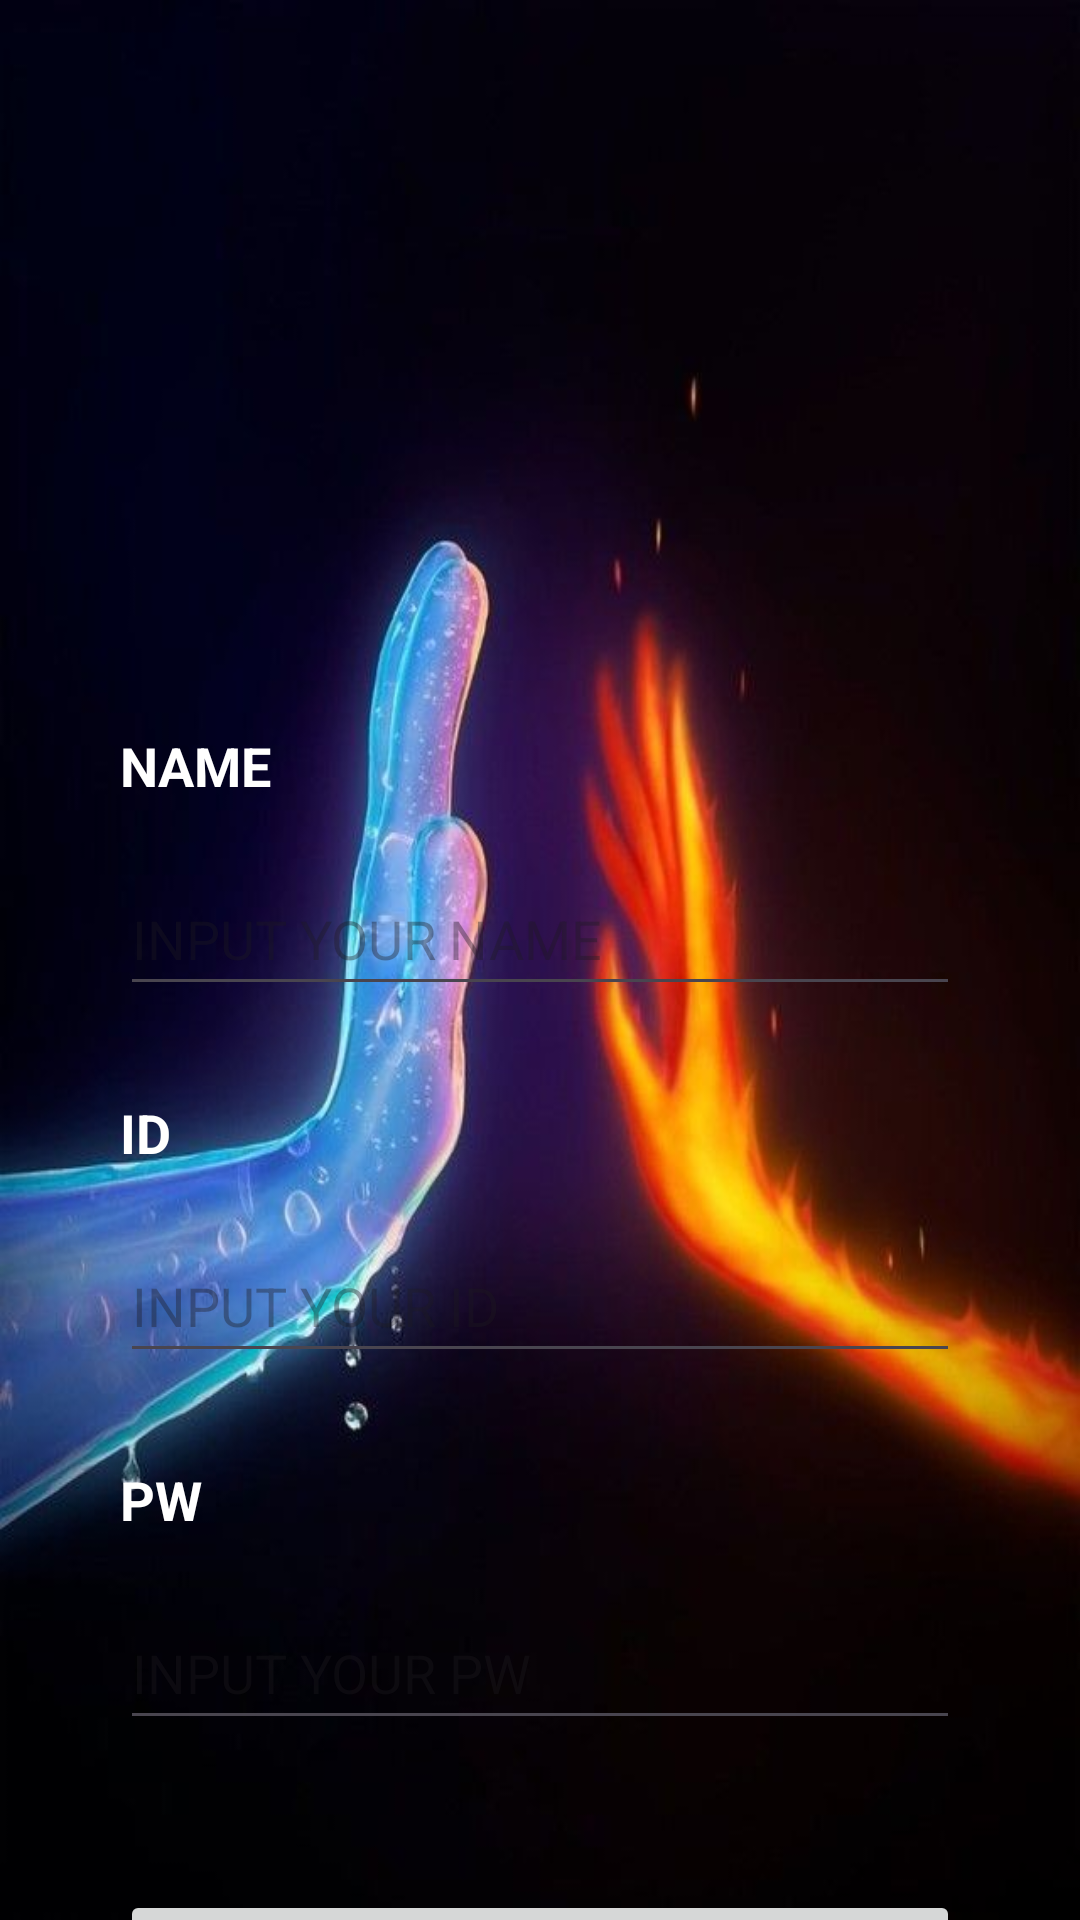

Android layout source for this screen:
<!-- AndroidManifest.xml: application theme Theme.Self_Introduction -->
<!-- res/layout/activity_sign_up.xml -->
<?xml version="1.0" encoding="utf-8"?>
<androidx.constraintlayout.widget.ConstraintLayout xmlns:android="http://schemas.android.com/apk/res/android"
    xmlns:app="http://schemas.android.com/apk/res-auto"
    xmlns:tools="http://schemas.android.com/tools"
    android:layout_width="match_parent"
    android:layout_height="match_parent"
    android:background="@drawable/_background"
    tools:context=".SignUpActivity">

    <ImageView
        android:id="@+id/login_logo"
        android:layout_width="127dp"
        android:layout_height="143dp"
        android:layout_marginTop="70dp"
        android:scaleType="fitCenter"
        app:layout_constraintEnd_toEndOf="parent"
        app:layout_constraintStart_toStartOf="parent"
        app:layout_constraintTop_toTopOf="parent"
        app:srcCompat="@drawable/login" />

    <TextView
        android:id="@+id/tv_name"
        android:layout_width="0dp"
        android:layout_height="wrap_content"
        android:layout_marginStart="40dp"
        android:layout_marginTop="30dp"
        android:layout_marginEnd="40dp"
        android:text="@string/signup_name"
        android:textColor="@color/white"
        android:textSize="18sp"
        android:textStyle="bold"
        app:layout_constraintEnd_toEndOf="parent"
        app:layout_constraintStart_toStartOf="parent"
        app:layout_constraintTop_toBottomOf="@+id/login_logo" />

    <EditText
        android:id="@+id/et_name"
        android:layout_width="0dp"
        android:layout_height="wrap_content"
        android:minHeight="48dp"
        android:layout_marginStart="40dp"
        android:layout_marginTop="20dp"
        android:layout_marginEnd="40dp"
        android:ems="10"
        android:hint="@string/signup_name_et"
        android:inputType="text"
        app:layout_constraintEnd_toEndOf="parent"
        app:layout_constraintStart_toStartOf="parent"
        app:layout_constraintTop_toBottomOf="@+id/tv_name" />

    <TextView
        android:id="@+id/tv_id"
        android:layout_width="0dp"
        android:layout_height="wrap_content"
        android:layout_marginStart="40dp"
        android:layout_marginTop="30dp"
        android:layout_marginEnd="40dp"
        android:text="@string/signIn_id"
        android:textColor="@color/white"
        android:textSize="18sp"
        android:textStyle="bold"
        app:layout_constraintEnd_toEndOf="parent"
        app:layout_constraintStart_toStartOf="parent"
        app:layout_constraintTop_toBottomOf="@+id/et_name" />

    <EditText
        android:id="@+id/et_id"
        android:layout_width="0dp"
        android:layout_height="wrap_content"
        android:minHeight="48dp"
        android:layout_marginStart="40dp"
        android:layout_marginTop="20dp"
        android:layout_marginEnd="40dp"
        android:ems="10"
        android:hint="@string/signIn_id_et"
        android:inputType="text"
        app:layout_constraintEnd_toEndOf="parent"
        app:layout_constraintStart_toStartOf="parent"
        app:layout_constraintTop_toBottomOf="@+id/tv_id" />

    <TextView
        android:id="@+id/tv_pw"
        android:layout_width="0dp"
        android:layout_height="wrap_content"
        android:layout_marginStart="40dp"
        android:layout_marginTop="30dp"
        android:layout_marginEnd="40dp"
        android:text="@string/signIn_pw"
        android:textColor="@color/white"
        android:textSize="18sp"
        android:textStyle="bold"
        app:layout_constraintEnd_toEndOf="parent"
        app:layout_constraintStart_toStartOf="parent"
        app:layout_constraintTop_toBottomOf="@+id/et_id"/>

    <EditText
        android:id="@+id/et_pw"
        android:layout_width="0dp"
        android:layout_height="wrap_content"
        android:minHeight="48dp"
        android:layout_marginStart="40dp"
        android:layout_marginTop="20dp"
        android:layout_marginEnd="40dp"
        android:ems="10"
        android:hint="@string/signIn_pw_et"
        android:inputType="textPassword"
        app:layout_constraintEnd_toEndOf="parent"
        app:layout_constraintStart_toStartOf="parent"
        app:layout_constraintTop_toBottomOf="@+id/tv_pw" />

    <Button
        android:id="@+id/btn_signupok"
        android:layout_width="0dp"
        android:layout_height="wrap_content"
        android:layout_marginStart="40dp"
        android:layout_marginTop="50dp"
        android:layout_marginEnd="40dp"
        android:text="@string/signIn_signup"
        app:layout_constraintEnd_toEndOf="parent"
        app:layout_constraintStart_toStartOf="parent"
        app:layout_constraintTop_toBottomOf="@+id/et_pw" />

</androidx.constraintlayout.widget.ConstraintLayout>
<!-- resources referenced by this layout -->
<resources>
  <!-- drawable _background: jpg bitmap (drawable, 32141 bytes) -->
  <string name="signIn_id">ID</string>
  <string name="signIn_id_et">INPUT YOUR ID</string>
  <string name="signIn_pw">PW</string>
  <string name="signIn_pw_et">INPUT YOUR PW</string>
  <string name="signIn_signup">SIGN UP</string>
  <string name="signup_name">NAME</string>
  <string name="signup_name_et">INPUT YOUR NAME</string>
  <style name="Theme.Self_Introduction" parent="Base.Theme.Self_Introduction" />
  <style name="Base.Theme.Self_Introduction" parent="Theme.Material3.DayNight.NoActionBar">
          
          
      </style>
  <!-- not gathered from this repository: default colours our renderer supplied (Android Studio template values) -->
  <color name="white">#FFFFFFFF</color>
</resources>
